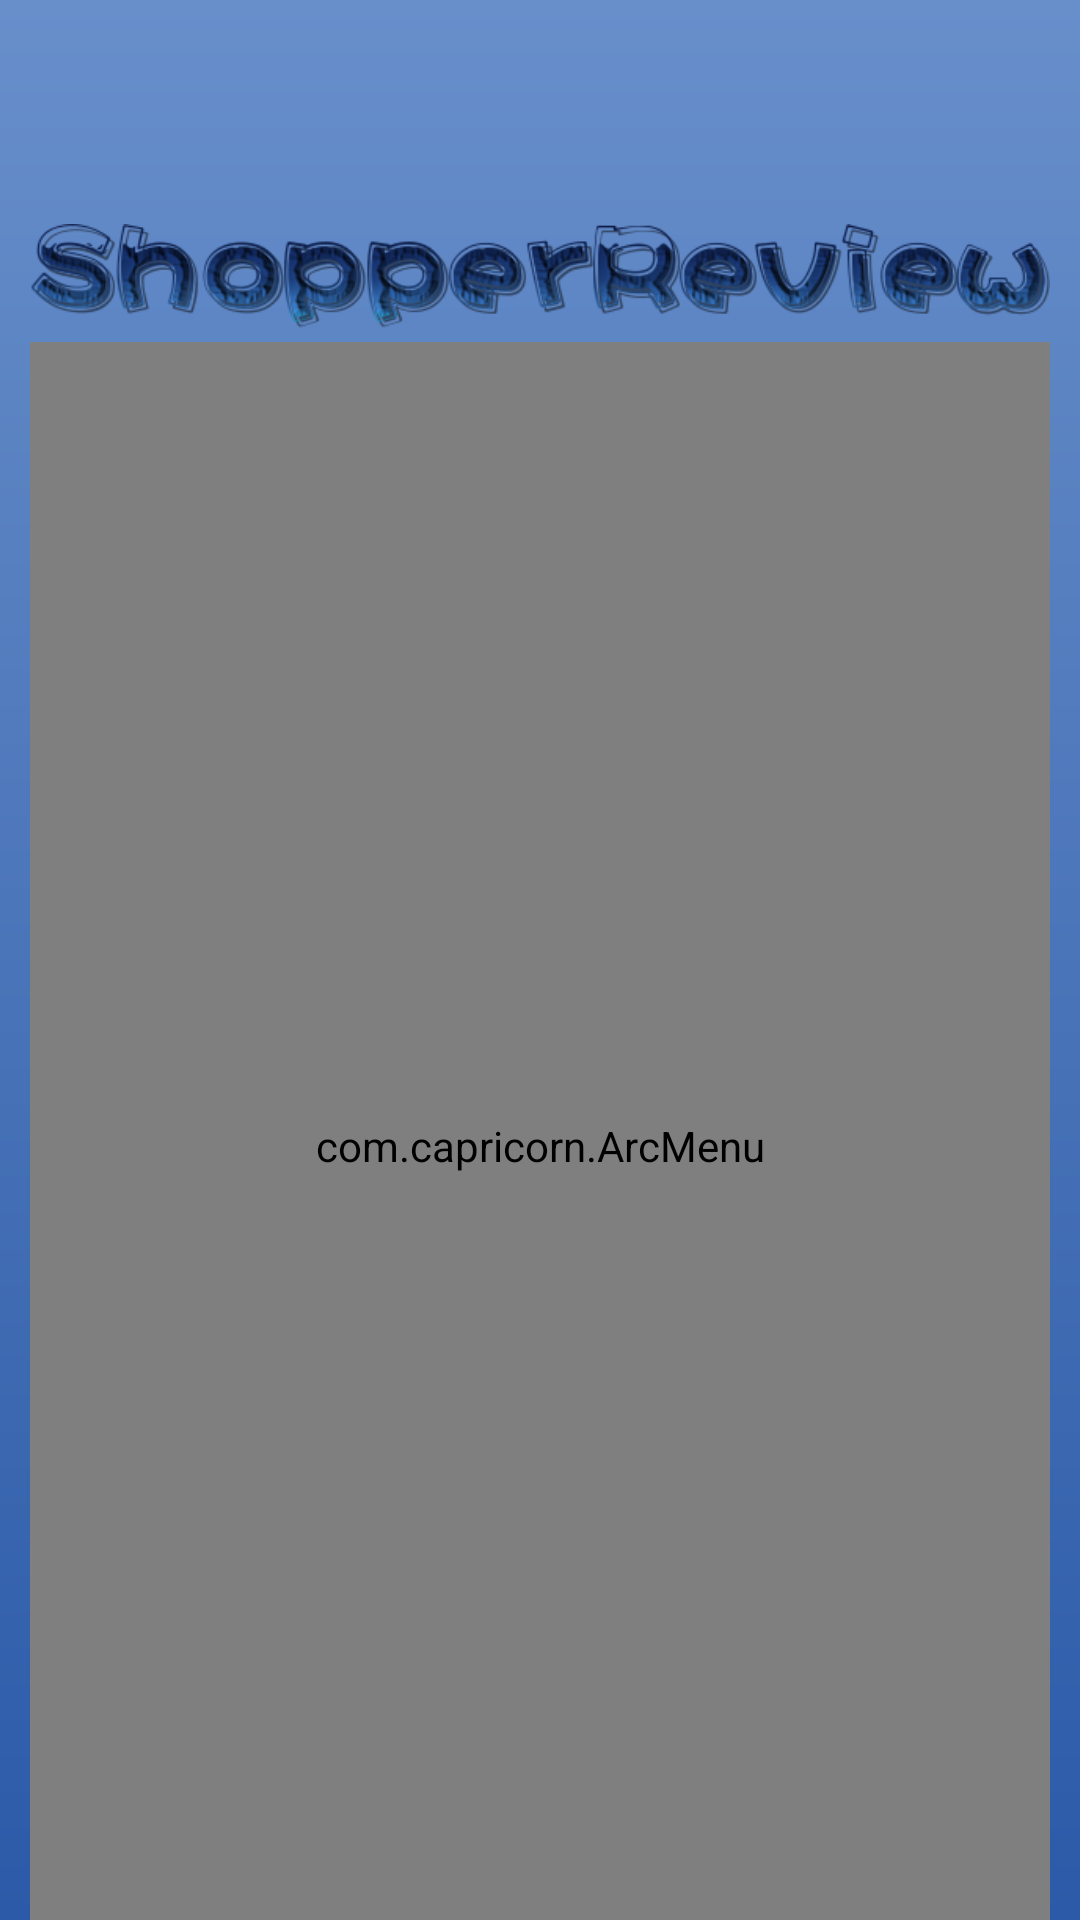

Android layout source for this screen:
<!-- AndroidManifest.xml: activity theme FullscreenTheme -->
<!-- res/layout/activity_home_screen.xml -->
<FrameLayout xmlns:android="http://schemas.android.com/apk/res/android"
    xmlns:tools="http://schemas.android.com/tools"
    xmlns:arc="http://schemas.android.com/apk/res-auto"
    android:layout_width="match_parent"
    android:layout_height="match_parent"
    android:layout_gravity="center"
    android:background="@drawable/background_gradient"
    tools:context=".HomeScreenActivity" >

    <RelativeLayout
        android:layout_width="fill_parent"
        android:layout_height="fill_parent"
        android:layout_gravity="center"
        android:layout_marginBottom="10dp"
        android:layout_marginLeft="10dp"
        android:layout_marginRight="10dp"
        android:layout_marginTop="50dp"
        android:gravity="center" >

        <ImageView
            android:id="@+id/title"
            android:layout_width="wrap_content"
            android:layout_height="wrap_content"
            android:layout_centerHorizontal="true"
            android:src="@drawable/title_name" />

        <com.capricorn.ArcMenu
            android:id="@+id/fullscreen_content"
            android:layout_width="fill_parent"
            android:layout_height="wrap_content"
            android:layout_alignParentBottom="true"
            android:layout_below="@+id/title"
            arc:childSize="@dimen/menuChildSize"
            arc:fromDegrees="@dimen/menuFromDegrees"
            arc:toDegrees="@dimen/menuToDegrees" />
    </RelativeLayout>

</FrameLayout>
<!-- resources referenced by this layout -->
<resources>
  <!-- drawable background_gradient (drawable) -->
  <?xml version="1.0" encoding="utf-8"?>
  <shape xmlns:android="http://schemas.android.com/apk/res/android" >
  
      <gradient
          android:angle="90"
          android:endColor="@color/background_blue_light"
          android:startColor="@color/background_blue" />
  
      <corners android:radius="0dp" />
  
  </shape>
  <!-- drawable title_name: png bitmap (drawable-hdpi, 62254 bytes) -->
  <style name="FullscreenTheme" parent="android:Theme.Holo">
          <item name="android:actionBarStyle">@style/FullscreenActionBarStyle</item>
          <item name="android:windowActionBarOverlay">true</item>
          <item name="android:windowBackground">@drawable/background_gradient</item>
          <item name="buttonBarStyle">?android:attr/buttonBarStyle</item>
          <item name="buttonBarButtonStyle">?android:attr/buttonBarButtonStyle</item>
      </style>
  <color name="background_blue_light">#688FCA</color>
  <color name="background_blue">#2C5AA8</color>
  <style name="FullscreenActionBarStyle" parent="android:Widget.Holo.ActionBar">
          <item name="android:background">@color/black_overlay</item>
      </style>
  <color name="black_overlay">#66000000</color>
</resources>
